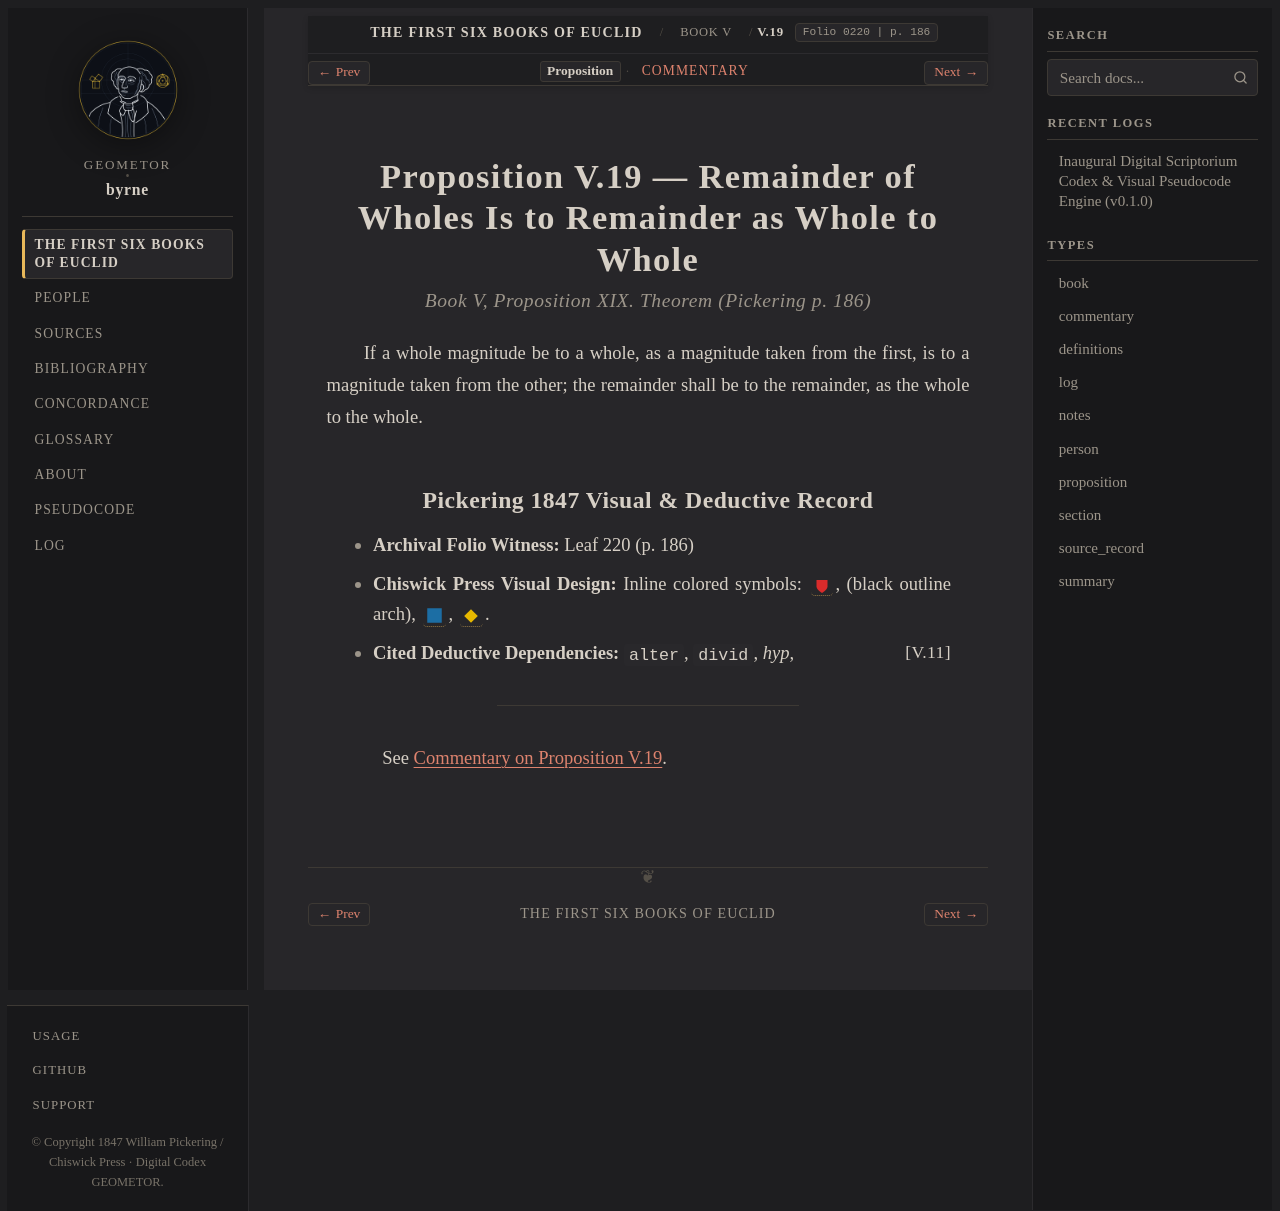

repository: geometor/byrne · page: coloured_euclid/book-v/19/index.html · generator: sphinx

:canonical_id: V.19
:book: V
:proposition: 19
:order: 23
:type: proposition
:title: Proposition V.19 — Remainder of Wholes Is to Remainder as Whole to Whole
:folio: 0220
:page: 186

.. _byrne-v-19:

.. folio:: 0220
   :page: 186

Proposition V.19 — Remainder of Wholes Is to Remainder as Whole to Whole
========================================================================

.. rubric:: Book V, Proposition XIX. Theorem (*Pickering p. 186*)

If a whole magnitude be to a whole, as a magnitude taken from the first, is to a magnitude taken from the other; the remainder shall be to the remainder, as the whole to the whole.

Pickering 1847 Visual & Deductive Record
----------------------------------------

* **Archival Folio Witness:** Leaf 220 (p. 186)
* **Chiswick Press Visual Design:** Inline colored symbols: :byrne-mag:`red shield`, (black outline arch), :byrne-sq:`blue filled`, :byrne-mag:`yellow diamond`.
* **Cited Deductive Dependencies:** ``alter``, ``divid``, *hyp*, :just:`V.11`

----

See :ref:`Commentary on Proposition V.19 <byrne-v-19-commentary>`.

.. toctree::
   :hidden:

   commentary
